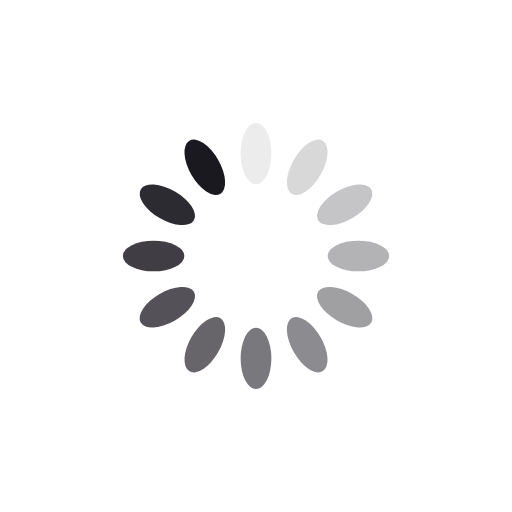
t = 0.00 s
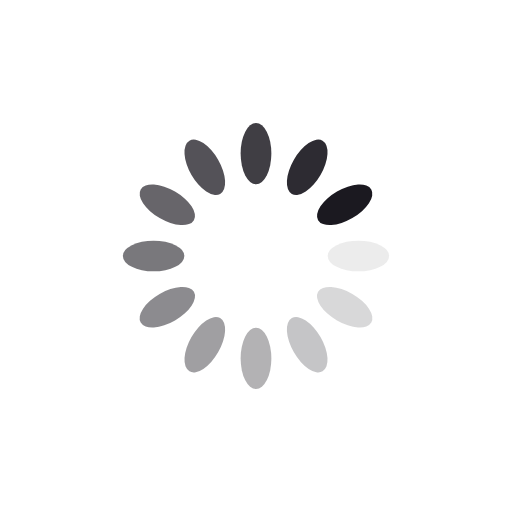
t = 0.25 s
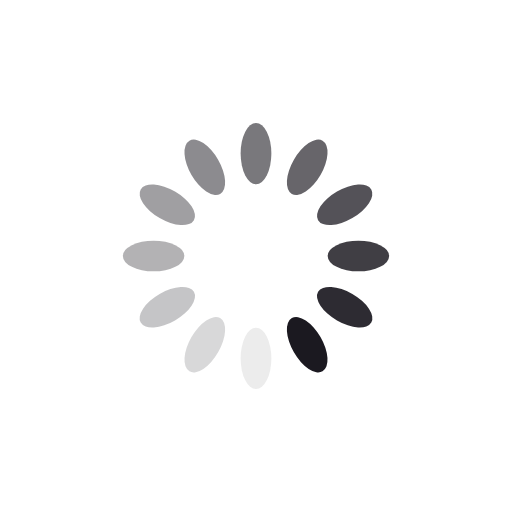
t = 0.50 s
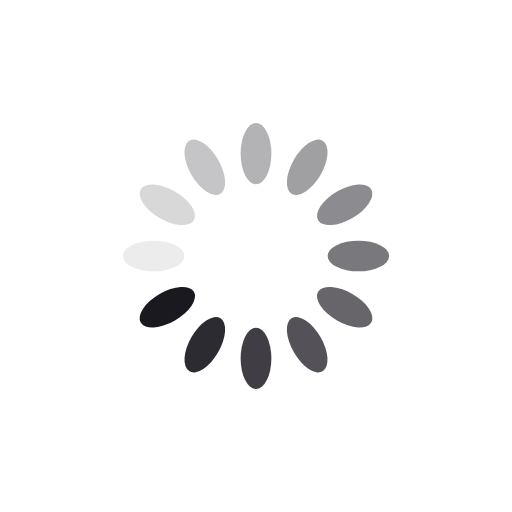
t = 0.75 s

The animated SVG that drew these frames (rendered in a browser with its animation timeline set to each time). Animation: 12 SMIL elements (animate=12); one cycle of 1.00 s, repeats indefinitely.

<?xml version="1.0" encoding="utf-8"?>
<svg xmlns="http://www.w3.org/2000/svg" xmlns:xlink="http://www.w3.org/1999/xlink" style="margin: auto; background: none; display: block; shape-rendering: auto;" width="200px" height="200px" viewBox="0 0 100 100" preserveAspectRatio="xMidYMid">
<g transform="rotate(0 50 50)">
  <rect x="47" y="24" rx="3" ry="6" width="6" height="12" fill="#1b1920">
    <animate attributeName="opacity" values="1;0" keyTimes="0;1" dur="1s" begin="-0.9166666666666666s" repeatCount="indefinite"></animate>
  </rect>
</g><g transform="rotate(30 50 50)">
  <rect x="47" y="24" rx="3" ry="6" width="6" height="12" fill="#1b1920">
    <animate attributeName="opacity" values="1;0" keyTimes="0;1" dur="1s" begin="-0.8333333333333334s" repeatCount="indefinite"></animate>
  </rect>
</g><g transform="rotate(60 50 50)">
  <rect x="47" y="24" rx="3" ry="6" width="6" height="12" fill="#1b1920">
    <animate attributeName="opacity" values="1;0" keyTimes="0;1" dur="1s" begin="-0.75s" repeatCount="indefinite"></animate>
  </rect>
</g><g transform="rotate(90 50 50)">
  <rect x="47" y="24" rx="3" ry="6" width="6" height="12" fill="#1b1920">
    <animate attributeName="opacity" values="1;0" keyTimes="0;1" dur="1s" begin="-0.6666666666666666s" repeatCount="indefinite"></animate>
  </rect>
</g><g transform="rotate(120 50 50)">
  <rect x="47" y="24" rx="3" ry="6" width="6" height="12" fill="#1b1920">
    <animate attributeName="opacity" values="1;0" keyTimes="0;1" dur="1s" begin="-0.5833333333333334s" repeatCount="indefinite"></animate>
  </rect>
</g><g transform="rotate(150 50 50)">
  <rect x="47" y="24" rx="3" ry="6" width="6" height="12" fill="#1b1920">
    <animate attributeName="opacity" values="1;0" keyTimes="0;1" dur="1s" begin="-0.5s" repeatCount="indefinite"></animate>
  </rect>
</g><g transform="rotate(180 50 50)">
  <rect x="47" y="24" rx="3" ry="6" width="6" height="12" fill="#1b1920">
    <animate attributeName="opacity" values="1;0" keyTimes="0;1" dur="1s" begin="-0.4166666666666667s" repeatCount="indefinite"></animate>
  </rect>
</g><g transform="rotate(210 50 50)">
  <rect x="47" y="24" rx="3" ry="6" width="6" height="12" fill="#1b1920">
    <animate attributeName="opacity" values="1;0" keyTimes="0;1" dur="1s" begin="-0.3333333333333333s" repeatCount="indefinite"></animate>
  </rect>
</g><g transform="rotate(240 50 50)">
  <rect x="47" y="24" rx="3" ry="6" width="6" height="12" fill="#1b1920">
    <animate attributeName="opacity" values="1;0" keyTimes="0;1" dur="1s" begin="-0.25s" repeatCount="indefinite"></animate>
  </rect>
</g><g transform="rotate(270 50 50)">
  <rect x="47" y="24" rx="3" ry="6" width="6" height="12" fill="#1b1920">
    <animate attributeName="opacity" values="1;0" keyTimes="0;1" dur="1s" begin="-0.16666666666666666s" repeatCount="indefinite"></animate>
  </rect>
</g><g transform="rotate(300 50 50)">
  <rect x="47" y="24" rx="3" ry="6" width="6" height="12" fill="#1b1920">
    <animate attributeName="opacity" values="1;0" keyTimes="0;1" dur="1s" begin="-0.08333333333333333s" repeatCount="indefinite"></animate>
  </rect>
</g><g transform="rotate(330 50 50)">
  <rect x="47" y="24" rx="3" ry="6" width="6" height="12" fill="#1b1920">
    <animate attributeName="opacity" values="1;0" keyTimes="0;1" dur="1s" begin="0s" repeatCount="indefinite"></animate>
  </rect>
</g>
<!-- [ldio] generated by https://loading.io/ --></svg>
